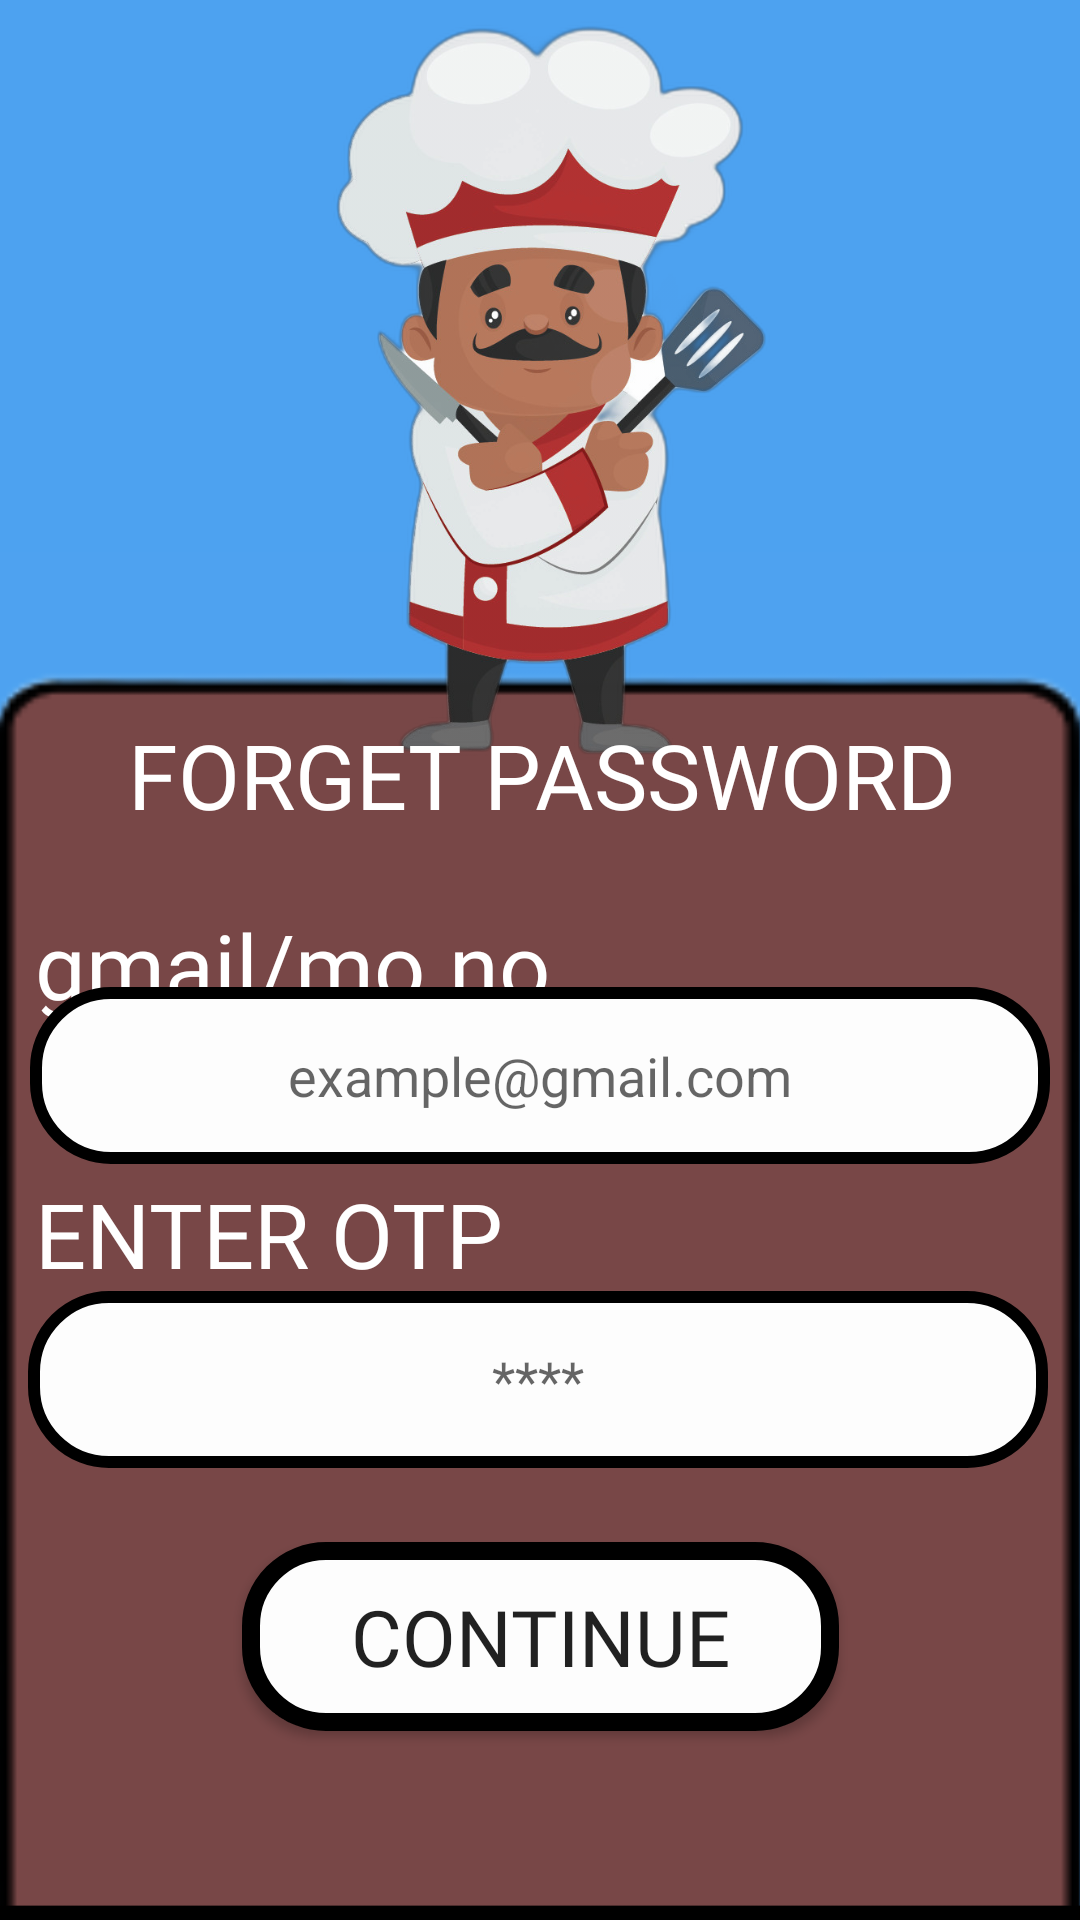

Write the Android layout XML for this screen, with the resource values it uses.
<!-- AndroidManifest.xml: application theme Theme.INTRO -->
<!-- res/layout/activity_forgetpassword.xml -->
<?xml version="1.0" encoding="utf-8"?>
    <android.support.constraint.ConstraintLayout xmlns:android="http://schemas.android.com/apk/res/android"
        xmlns:app="http://schemas.android.com/apk/res-auto"
        xmlns:tools="http://schemas.android.com/tools"
        android:layout_width="match_parent"
        android:layout_height="match_parent"
        android:background="@drawable/without_back__"
        tools:context=".FORGETPASSWORD">


        <ImageView
            android:id="@+id/imageView"
            android:layout_width="313dp"
            android:layout_height="292dp"
            app:layout_constraintBottom_toBottomOf="parent"
            app:layout_constraintEnd_toEndOf="parent"
            app:layout_constraintHorizontal_bias="0.51"
            app:layout_constraintStart_toStartOf="parent"
            app:layout_constraintTop_toTopOf="parent"
            app:layout_constraintVertical_bias="0.0"
            app:srcCompat="@drawable/babla" />

        <TextView
            android:id="@+id/textView4"
            android:layout_width="369dp"
            android:layout_height="71dp"
            android:fontFamily="@font/itim"
            android:text="FORGET PASSWORD"
            android:textAlignment="center"
            android:textColor="#FFFFFF"
            android:textSize="30sp"
            app:layout_constraintBottom_toBottomOf="parent"
            app:layout_constraintEnd_toEndOf="parent"
            app:layout_constraintHorizontal_bias="0.497"
            app:layout_constraintStart_toStartOf="parent"
            app:layout_constraintTop_toTopOf="parent"
            app:layout_constraintVertical_bias="0.418" />

        <TextView
            android:id="@+id/textView5"
            android:layout_width="222dp"
            android:layout_height="42dp"
            android:fontFamily="@font/itim"
            android:text="ENTER OTP"
            android:textAlignment="textStart"
            android:textColor="#FFFFFF"
            android:textSize="30sp"
            app:layout_constraintBottom_toBottomOf="parent"
            app:layout_constraintEnd_toEndOf="parent"
            app:layout_constraintHorizontal_bias="0.084"
            app:layout_constraintStart_toStartOf="parent"
            app:layout_constraintTop_toTopOf="parent"
            app:layout_constraintVertical_bias="0.654" />

        <TextView
            android:id="@+id/textView6"
            android:layout_width="222dp"
            android:layout_height="42dp"
            android:fontFamily="@font/itim"
            android:text="gmail/mo.no"
            android:textAlignment="textStart"
            android:textColor="#FFFFFF"
            android:textSize="30sp"
            app:layout_constraintBottom_toBottomOf="parent"
            app:layout_constraintEnd_toEndOf="parent"
            app:layout_constraintHorizontal_bias="0.084"
            app:layout_constraintStart_toStartOf="parent"
            app:layout_constraintTop_toTopOf="parent"
            app:layout_constraintVertical_bias="0.504" />

        <EditText
            android:id="@+id/editTextTextPersonName"
            android:layout_width="340dp"
            android:layout_height="59dp"
            android:background="@drawable/downstroke"
            android:ems="10"
            android:hint="example@gmail.com"
            android:inputType="none"
            android:textAlignment="center"
            app:layout_constraintBottom_toBottomOf="parent"
            app:layout_constraintEnd_toEndOf="parent"
            app:layout_constraintHorizontal_bias="0.492"
            app:layout_constraintStart_toStartOf="parent"
            app:layout_constraintTop_toTopOf="parent"
            app:layout_constraintVertical_bias="0.566" />


        <EditText
            android:id="@+id/editTextTextPersonName2"
            android:layout_width="340dp"
            android:layout_height="59dp"
            android:background="@drawable/downstroke"
            android:ems="6"
            android:hint="****"
            android:inputType="numberPassword"
            android:textAlignment="center"
            app:layout_constraintBottom_toBottomOf="parent"
            app:layout_constraintEnd_toEndOf="parent"
            app:layout_constraintHorizontal_bias="0.464"
            app:layout_constraintStart_toStartOf="parent"
            app:layout_constraintTop_toBottomOf="@+id/editTextTextPersonName"
            app:layout_constraintVertical_bias="0.22" />

        <Button
            android:id="@+id/button3"
            android:layout_width="199dp"
            android:layout_height="63dp"
            android:background="@drawable/buttons"
            android:fontFamily="@font/itim"
            android:text="CONTINUE"
            android:textSize="26sp"
            app:layout_constraintBottom_toBottomOf="parent"
            app:layout_constraintEnd_toEndOf="parent"
            app:layout_constraintStart_toStartOf="parent"
            app:layout_constraintTop_toTopOf="parent"
            app:layout_constraintVertical_bias="0.891" />

    </android.support.constraint.ConstraintLayout>
<!-- resources referenced by this layout -->
<resources>
  <!-- drawable babla: png bitmap (drawable, 282914 bytes) -->
  <!-- drawable buttons (drawable) -->
  <?xml version="1.0" encoding="UTF-8"?>
  <shape xmlns:android="http://schemas.android.com/apk/res/android" android:id="@+id/listview_background_shape">
      <stroke android:width="6dp" android:color="#000000" />
      <padding android:left="2dp"
          android:top="2dp"
          android:right="2dp"
          android:bottom="2dp" />
      <corners android:radius="25dp" >
      </corners>
      <solid android:color="#FDFDFD"/>
  </shape>
  <!-- drawable downstroke (drawable) -->
  <?xml version="1.0" encoding="UTF-8"?>
  <shape xmlns:android="http://schemas.android.com/apk/res/android" android:id="@+id/listview_background_shape">
      <stroke android:width="4dp" android:color="#000000" />
      <padding android:left="2dp"
          android:top="2dp"
          android:right="2dp"
          android:bottom="2dp" />
      <corners android:radius="25dp" >
      </corners>
      <solid android:color="#FDFDFD"/>
  </shape>
  <!-- drawable without_back__: png bitmap (drawable, 30665 bytes) -->
  <style name="Theme.INTRO" parent="Theme.AppCompat.Light.NoActionBar">
          
          <item name="colorPrimary">@color/purple_500</item>
          <item name="colorPrimaryDark">@color/purple_700</item>
          <item name="colorAccent">@color/teal_200</item>
          
      </style>
  <!-- not gathered from this repository: default colours our renderer supplied (Android Studio template values) -->
  <color name="purple_500">#FF6200EE</color>
  <color name="purple_700">#FF3700B3</color>
  <color name="teal_200">#FF03DAC5</color>
</resources>
